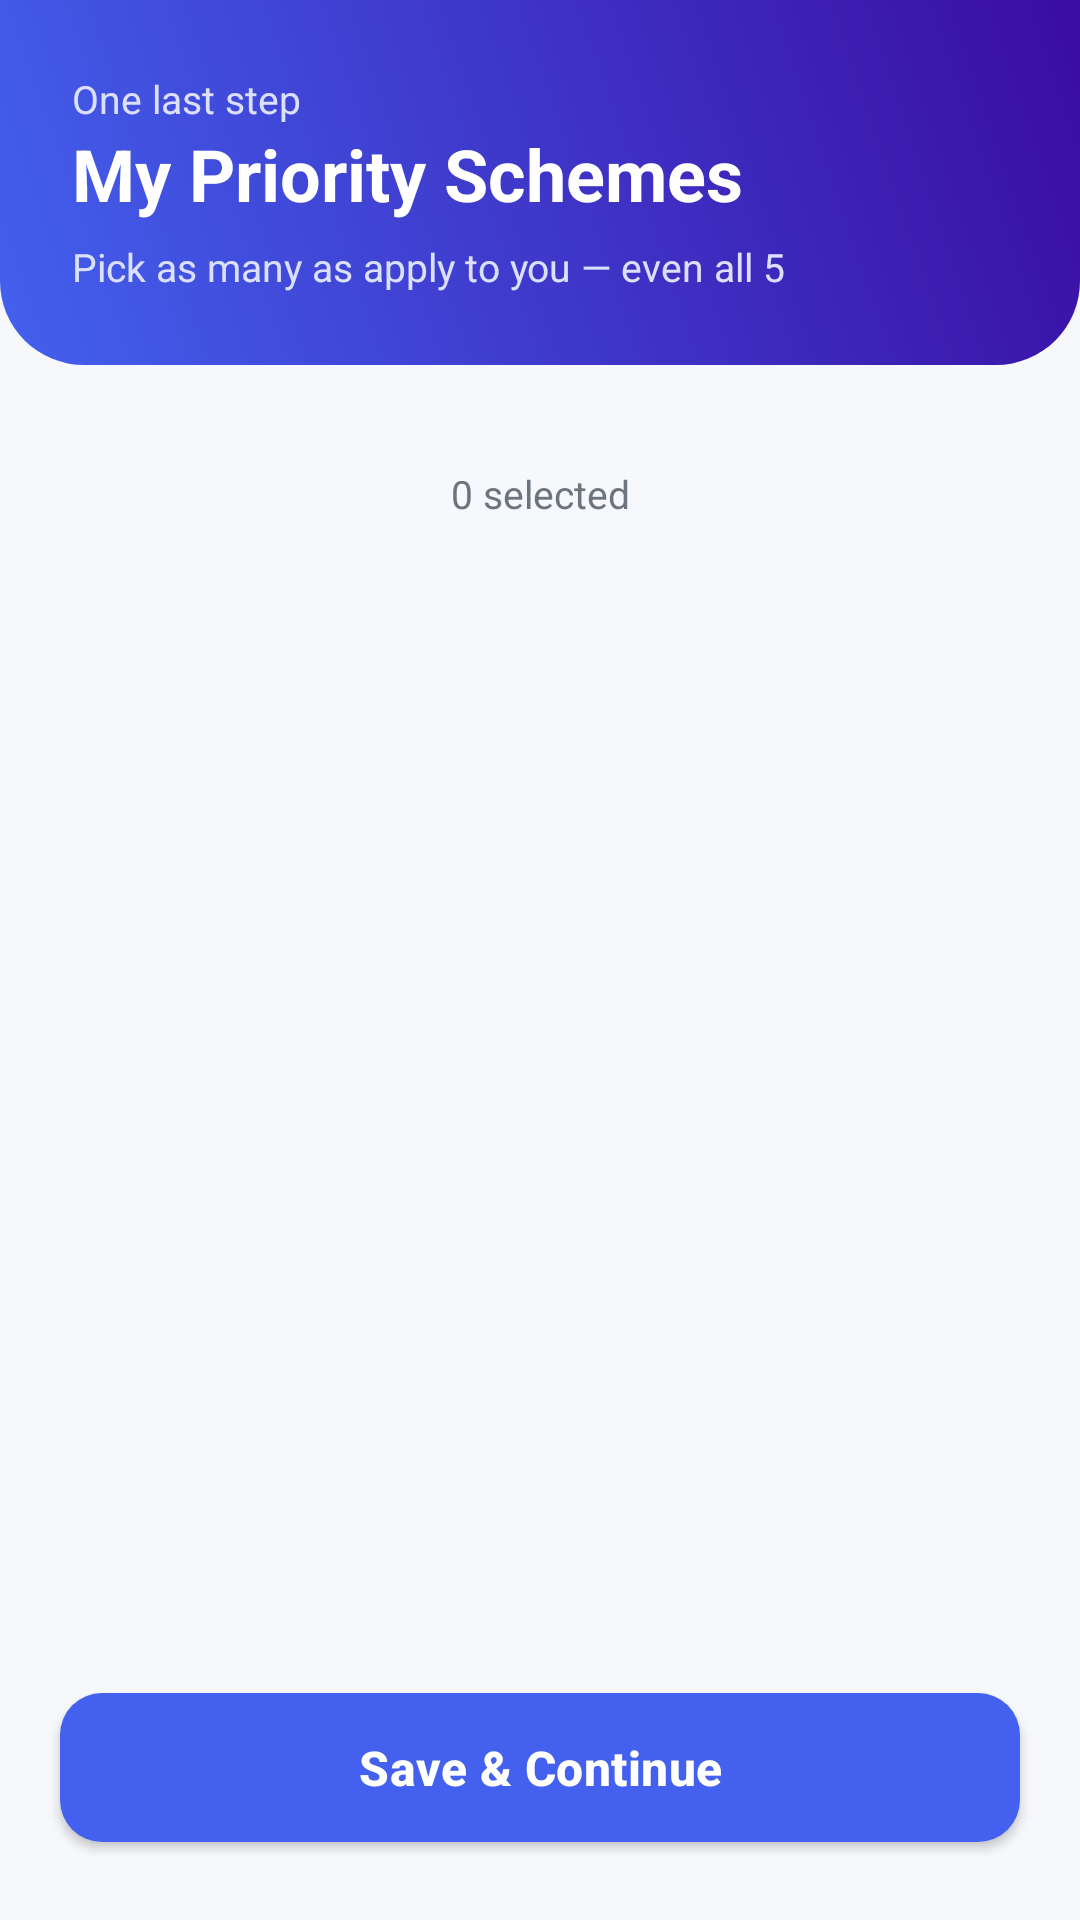

Reconstruct the res/layout file that produces this screen, plus the resources it refers to.
<!-- AndroidManifest.xml: application theme Theme.SmartGovConnect -->
<!-- res/layout/activity_profile_setup.xml -->
<?xml version="1.0" encoding="utf-8"?>
<LinearLayout xmlns:android="http://schemas.android.com/apk/res/android"
    android:layout_width="match_parent"
    android:layout_height="match_parent"
    android:background="@color/background"
    android:orientation="vertical">

    <LinearLayout
        android:layout_width="match_parent"
        android:layout_height="wrap_content"
        android:background="@drawable/bg_gradient_header"
        android:orientation="vertical"
        android:padding="24dp"
        android:paddingTop="36dp"
        android:paddingBottom="24dp">

        <TextView
            android:layout_width="wrap_content"
            android:layout_height="wrap_content"
            android:text="One last step"
            android:textColor="#DCE0FF"
            android:textSize="13sp" />

        <TextView
            android:layout_width="wrap_content"
            android:layout_height="wrap_content"
            android:text="My Priority Schemes"
            android:textColor="@color/white"
            android:textSize="24sp"
            android:textStyle="bold" />

        <TextView
            android:layout_width="wrap_content"
            android:layout_height="wrap_content"
            android:layout_marginTop="6dp"
            android:text="Pick as many as apply to you — even all 5"
            android:textColor="#DCE0FF"
            android:textSize="13sp" />
    </LinearLayout>

    <ScrollView
        android:layout_width="match_parent"
        android:layout_height="0dp"
        android:layout_weight="1">

        <LinearLayout
            android:layout_width="match_parent"
            android:layout_height="wrap_content"
            android:orientation="vertical"
            android:padding="20dp">

            
            <LinearLayout
                android:id="@+id/prioritiesContainer"
                android:layout_width="match_parent"
                android:layout_height="wrap_content"
                android:orientation="vertical" />

            <TextView
                android:id="@+id/selectedCountText"
                android:layout_width="match_parent"
                android:layout_height="wrap_content"
                android:layout_marginTop="14dp"
                android:text="0 selected"
                android:textColor="@color/text_secondary"
                android:textSize="13sp"
                android:gravity="center" />

            
            <androidx.cardview.widget.CardView
                android:id="@+id/incomeCard"
                android:layout_width="match_parent"
                android:layout_height="wrap_content"
                android:layout_marginTop="16dp"
                app:cardCornerRadius="16dp"
                app:cardElevation="2dp"
                android:visibility="gone"
                xmlns:app="http://schemas.android.com/apk/res-auto">

                <LinearLayout
                    android:layout_width="match_parent"
                    android:layout_height="wrap_content"
                    android:orientation="vertical"
                    android:padding="16dp">

                    <TextView
                        android:layout_width="match_parent"
                        android:layout_height="wrap_content"
                        android:text="👶 Annual Family Income"
                        android:textColor="@color/text_primary"
                        android:textSize="14sp"
                        android:textStyle="bold"
                        android:layout_marginBottom="4dp" />

                    <TextView
                        android:layout_width="match_parent"
                        android:layout_height="wrap_content"
                        android:text="Needed to show you income-eligible schemes and scholarships"
                        android:textColor="@color/text_hint"
                        android:textSize="12sp"
                        android:layout_marginBottom="12dp" />

                    <com.google.android.material.textfield.TextInputLayout
                        style="@style/Widget.SGC.TextInputLayout"
                        android:layout_width="match_parent"
                        android:layout_height="wrap_content"
                        android:hint="Annual income in ₹ (e.g. 120000)">

                        <com.google.android.material.textfield.TextInputEditText
                            android:id="@+id/incomeInput"
                            android:layout_width="match_parent"
                            android:layout_height="wrap_content"
                            android:inputType="number"
                            android:textColor="@color/text_primary" />
                    </com.google.android.material.textfield.TextInputLayout>

                </LinearLayout>

            </androidx.cardview.widget.CardView>

            <ProgressBar
                android:id="@+id/progressBar"
                android:layout_width="wrap_content"
                android:layout_height="wrap_content"
                android:layout_gravity="center"
                android:layout_marginTop="20dp"
                android:visibility="gone" />

            <View android:layout_width="match_parent" android:layout_height="16dp" />

        </LinearLayout>

    </ScrollView>

    <com.google.android.material.button.MaterialButton
        android:id="@+id/saveBtn"
        style="@style/Widget.SGC.Button"
        android:layout_width="match_parent"
        android:layout_height="wrap_content"
        android:layout_margin="20dp"
        android:text="Save &amp; Continue" />

</LinearLayout>
<!-- resources referenced by this layout -->
<resources>
  <color name="background">#F7F8FC</color>
  <color name="text_hint">#ADB5BD</color>
  <color name="text_primary">#1A1A2E</color>
  <color name="text_secondary">#6C757D</color>
  <color name="white">#FFFFFF</color>
  <!-- drawable bg_gradient_header (drawable) -->
  <?xml version="1.0" encoding="utf-8"?>
  <shape xmlns:android="http://schemas.android.com/apk/res/android"
      android:shape="rectangle">
      <gradient
          android:startColor="@color/gradient_start"
          android:endColor="@color/gradient_end"
          android:angle="45" />
      <corners
          android:bottomLeftRadius="28dp"
          android:bottomRightRadius="28dp" />
  </shape>
  <style name="Widget.SGC.Button" parent="Widget.MaterialComponents.Button">
          <item name="cornerRadius">14dp</item>
          <item name="android:textAllCaps">false</item>
          <item name="android:textSize">16sp</item>
          <item name="android:textStyle">bold</item>
          <item name="android:letterSpacing">0.01</item>
          <item name="android:paddingTop">14dp</item>
          <item name="android:paddingBottom">14dp</item>
          <item name="backgroundTint">@color/primary</item>
      </style>
  <style name="Widget.SGC.TextInputLayout" parent="Widget.MaterialComponents.TextInputLayout.OutlinedBox">
          <item name="boxCornerRadiusTopStart">14dp</item>
          <item name="boxCornerRadiusTopEnd">14dp</item>
          <item name="boxCornerRadiusBottomStart">14dp</item>
          <item name="boxCornerRadiusBottomEnd">14dp</item>
          <item name="boxStrokeColor">@color/primary</item>
          <item name="hintTextColor">@color/primary</item>
          <item name="boxStrokeWidth">1dp</item>
          <item name="android:textColorHint">@color/text_hint</item>
      </style>
  <style name="Theme.SmartGovConnect" parent="Theme.MaterialComponents.Light.NoActionBar">
          <item name="colorPrimary">@color/primary</item>
          <item name="colorPrimaryVariant">@color/primary_dark</item>
          <item name="colorOnPrimary">@color/white</item>
          <item name="colorSecondary">@color/accent</item>
          <item name="colorOnSecondary">@color/white</item>
          <item name="android:statusBarColor">@color/primary_dark</item>
          <item name="android:windowBackground">@color/background</item>
          <item name="android:windowLightStatusBar" tools:targetApi="m">false</item>
      </style>
  <color name="gradient_start">#4361EE</color>
  <color name="gradient_end">#3A0CA3</color>
  <color name="primary">#4361EE</color>
  <color name="primary_dark">#3A0CA3</color>
  <color name="accent">#F72585</color>
</resources>
